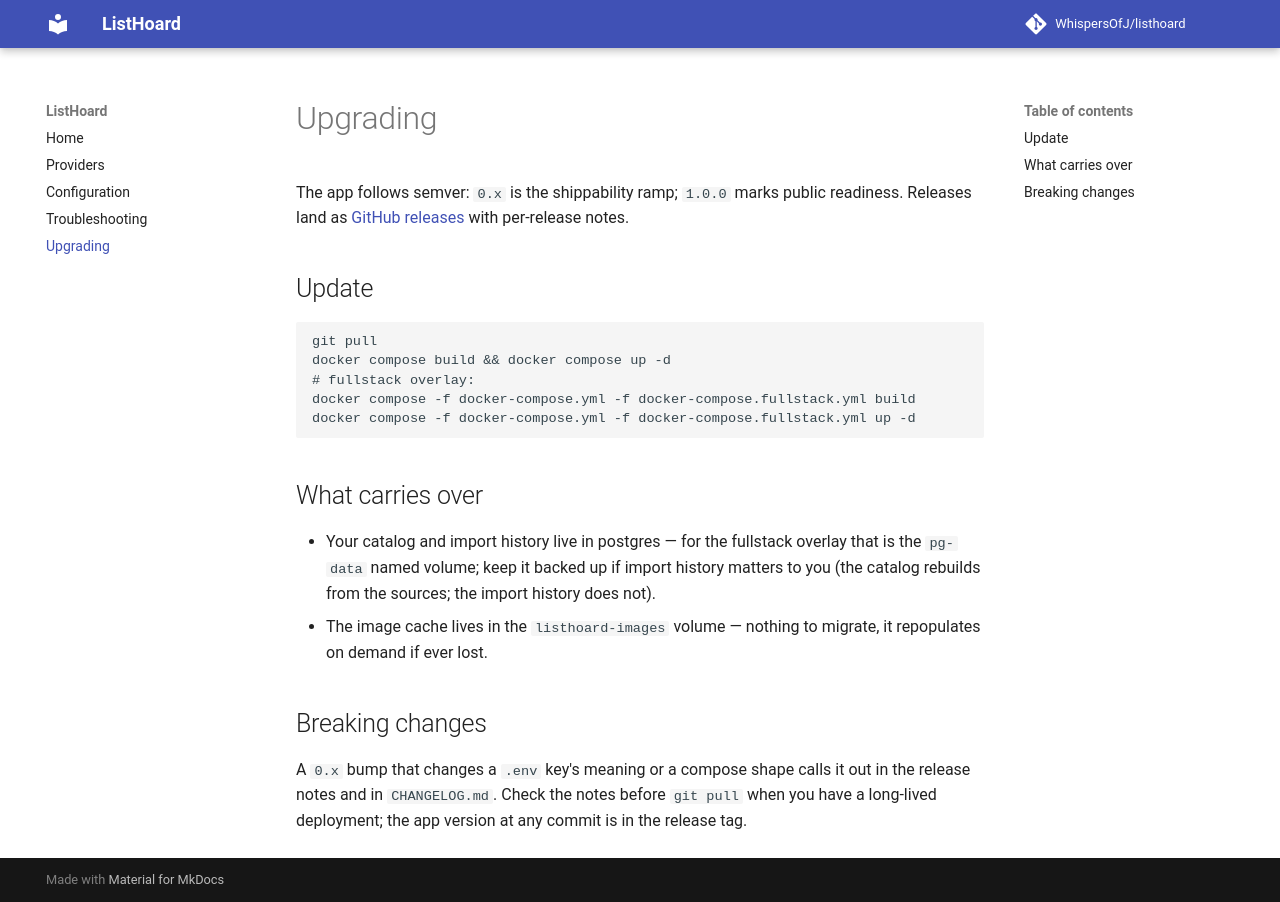

repository: WhispersOfJ/listhoard · page: upgrading/index.html · generator: mkdocs

# Upgrading

The app follows semver: `0.x` is the shippability ramp; `1.0.0` marks public
readiness. Releases land as [GitHub releases](https://github.com/WhispersOfJ/listhoard/releases)
with per-release notes.

## Update

```bash
git pull
docker compose build && docker compose up -d
# fullstack overlay:
docker compose -f docker-compose.yml -f docker-compose.fullstack.yml build
docker compose -f docker-compose.yml -f docker-compose.fullstack.yml up -d
```

## What carries over

- Your catalog and import history live in postgres — for the fullstack overlay
  that is the `pg-data` named volume; keep it backed up if import history
  matters to you (the catalog rebuilds from the sources; the import history
  does not).
- The image cache lives in the `listhoard-images` volume — nothing to migrate,
  it repopulates on demand if ever lost.

## Breaking changes

A `0.x` bump that changes a `.env` key's meaning or a compose shape calls it
out in the release notes and in `CHANGELOG.md`. Check the notes before
`git pull` when you have a long-lived deployment; the app version at any
commit is in the release tag.
